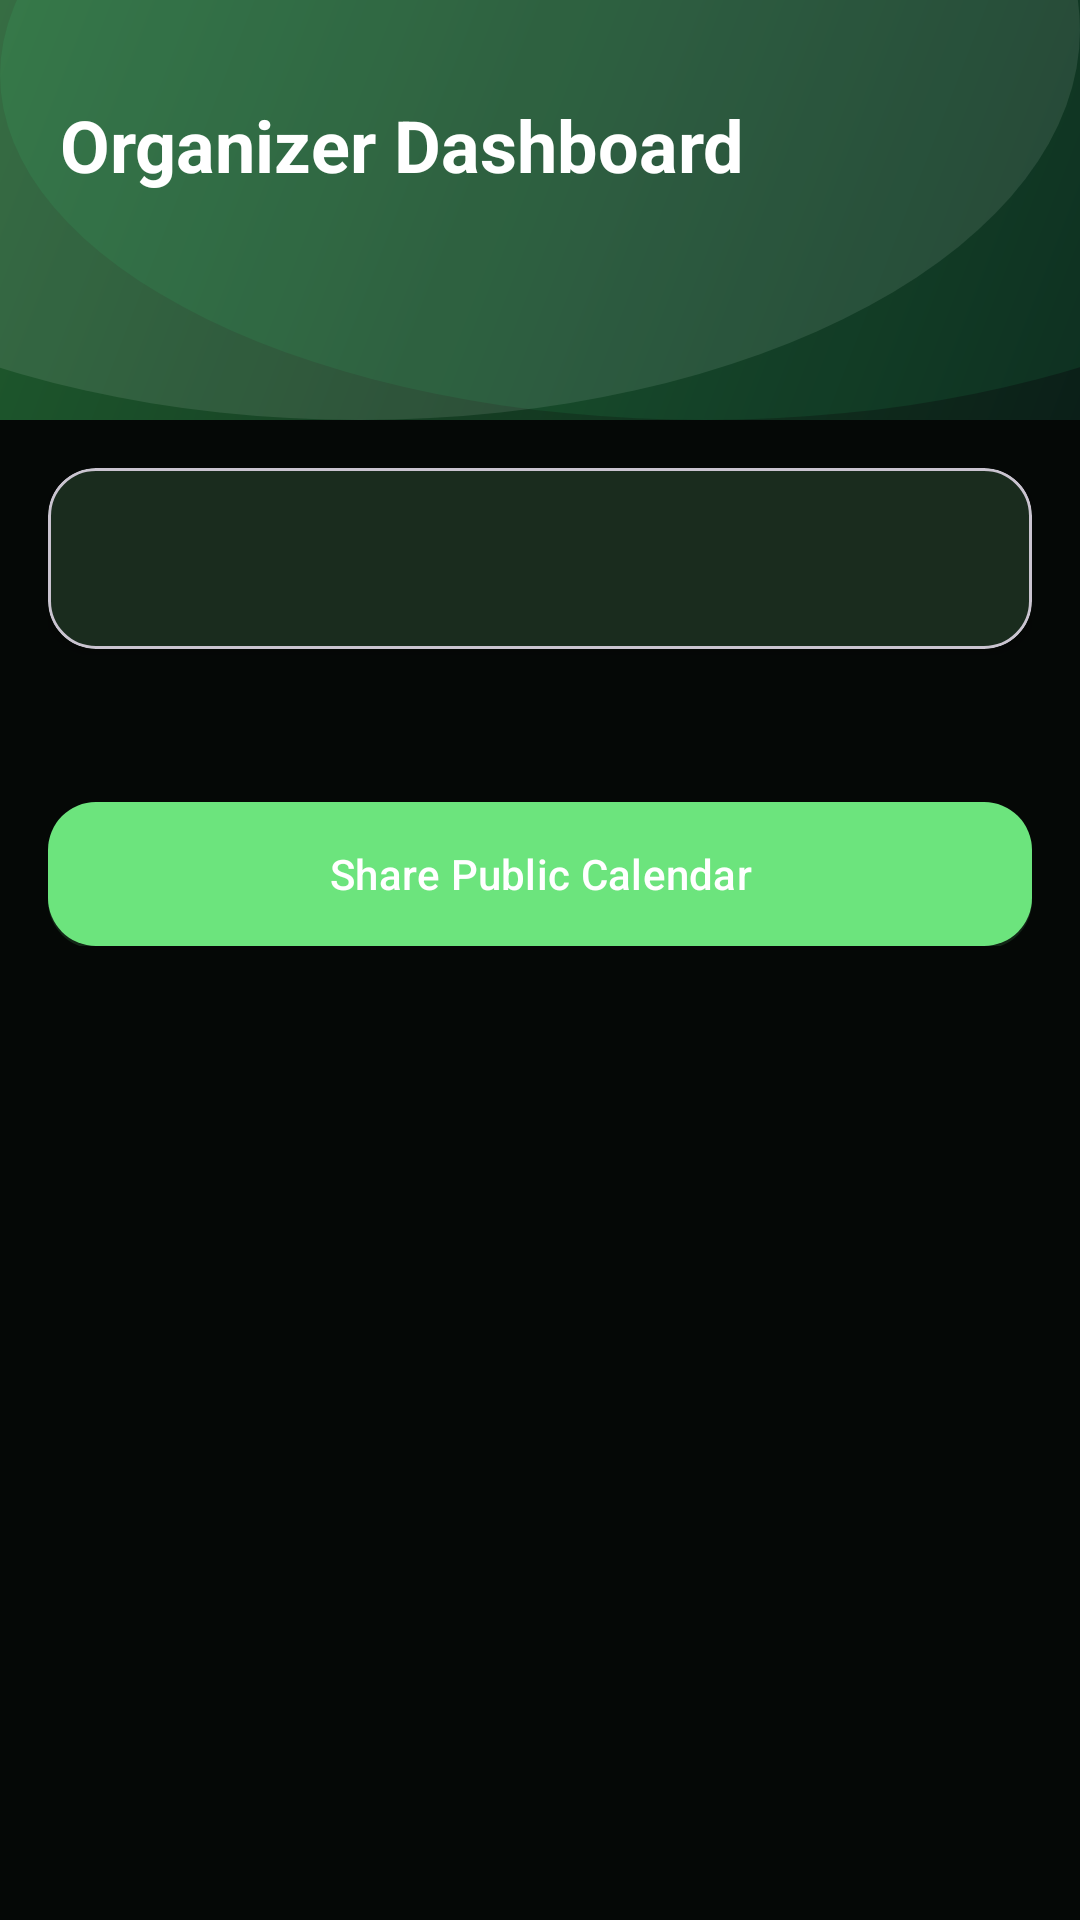

This screen was rendered from an Android layout file. Write that file and the resources it references.
<!-- AndroidManifest.xml: application theme Theme.MyApplication -->
<!-- res/layout/activity_organizer_dashboard.xml -->
<?xml version="1.0" encoding="utf-8"?>
<LinearLayout xmlns:android="http://schemas.android.com/apk/res/android"
    xmlns:app="http://schemas.android.com/apk/res-auto"
    android:layout_width="match_parent"
    android:layout_height="match_parent"
    android:orientation="vertical"
    android:background="@color/surface_background">

    <LinearLayout
        android:layout_width="match_parent"
        android:layout_height="wrap_content"
        android:background="@drawable/bg_purple_gradient"
        android:orientation="vertical"
        android:paddingTop="32dp"
        android:paddingBottom="20dp"
        android:paddingHorizontal="20dp">

        <TextView
            android:layout_width="match_parent"
            android:layout_height="wrap_content"
            android:text="Organizer Dashboard"
            android:textColor="@color/white"
            android:textSize="24sp"
            android:textStyle="bold" />

        <TextView
            android:id="@+id/tvDashboardSubtitle"
            android:layout_width="match_parent"
            android:layout_height="wrap_content"
            android:layout_marginTop="4dp"
            android:textColor="#DDFFFFFF"
            android:textSize="14sp" />

    </LinearLayout>

    <ScrollView
        android:layout_width="match_parent"
        android:layout_height="0dp"
        android:layout_weight="1">

        <LinearLayout
            android:layout_width="match_parent"
            android:layout_height="wrap_content"
            android:orientation="vertical"
            android:padding="16dp">

            <com.google.android.material.card.MaterialCardView
                android:layout_width="match_parent"
                android:layout_height="wrap_content"
                app:cardCornerRadius="16dp"
                app:cardElevation="4dp"
                android:layout_marginBottom="16dp">

                <LinearLayout
                    android:layout_width="match_parent"
                    android:layout_height="wrap_content"
                    android:orientation="vertical"
                    android:padding="20dp">

                    <TextView
                        android:id="@+id/tvDashboardMetrics"
                        android:layout_width="match_parent"
                        android:layout_height="wrap_content"
                        android:textColor="@color/text_primary"
                        android:textSize="15sp"
                        android:lineSpacingMultiplier="1.25" />

                </LinearLayout>

            </com.google.android.material.card.MaterialCardView>

            <TextView
                android:id="@+id/tvDashboardEvents"
                android:layout_width="match_parent"
                android:layout_height="wrap_content"
                android:textColor="@color/text_secondary"
                android:textSize="14sp"
                android:lineSpacingMultiplier="1.3" />

            <com.google.android.material.button.MaterialButton
                android:id="@+id/btnShareOrganiserCalendar"
                android:layout_width="match_parent"
                android:layout_height="wrap_content"
                android:layout_marginTop="16dp"
                android:background="@drawable/bg_button_primary"
                android:text="Share Public Calendar"
                android:textColor="@color/white" />

        </LinearLayout>
    </ScrollView>

</LinearLayout>
<!-- resources referenced by this layout -->
<resources>
  <color name="surface_background">#FF050806</color>
  <color name="text_primary">#FFF2FFF2</color>
  <color name="text_secondary">#FFA8B7AA</color>
  <color name="white">#FFFFFFFF</color>
  <!-- drawable bg_button_primary (drawable) -->
  <?xml version="1.0" encoding="utf-8"?>
  <layer-list xmlns:android="http://schemas.android.com/apk/res/android">
      <item>
          <shape android:shape="rectangle">
              <gradient
                  android:angle="135"
                  android:startColor="@color/brand_purple_primary"
                  android:endColor="@color/brand_purple_end" />
              <corners android:radius="16dp" />
          </shape>
      </item>
  
      <item android:bottom="-1dp">
          <shape android:shape="rectangle">
              <solid android:color="#22000000" />
              <corners android:radius="16dp" />
          </shape>
      </item>
  </layer-list>
  <!-- drawable bg_purple_gradient (drawable) -->
  <?xml version="1.0" encoding="utf-8"?>
  <layer-list xmlns:android="http://schemas.android.com/apk/res/android">
      <item>
          <shape android:shape="rectangle">
              <gradient
                  android:angle="135"
                  android:startColor="@color/bg_gradient_start"
                  android:endColor="@color/bg_gradient_end" />
          </shape>
      </item>
  
      <item android:left="-120dp" android:top="-120dp">
          <shape android:shape="oval">
              <size android:width="260dp" android:height="260dp" />
              <solid android:color="#1AFFFFFF" />
          </shape>
      </item>
  
      <item android:right="-110dp" android:top="-90dp">
          <shape android:shape="oval">
              <size android:width="220dp" android:height="220dp" />
              <solid android:color="#1437FF8A" />
          </shape>
      </item>
  </layer-list>
  <style name="Theme.MyApplication" parent="Base.Theme.MyApplication" />
  <color name="brand_purple_primary">#FF6CE37D</color>
  <color name="brand_purple_end">#FF2F7D32</color>
  <color name="bg_gradient_start">#FF0B1F18</color>
  <color name="bg_gradient_end">#FF1F5C2E</color>
  <style name="Base.Theme.MyApplication" parent="Theme.Material3.DayNight.NoActionBar">
          <item name="colorPrimary">@color/brand_purple_primary</item>
          <item name="colorPrimaryContainer">@color/brand_purple_light</item>
          <item name="colorOnPrimary">@color/text_on_primary</item>
          <item name="colorSecondary">@color/brand_purple_end</item>
          <item name="colorOnSecondary">@color/text_on_primary</item>
          <item name="android:colorBackground">@color/surface_background</item>
          <item name="colorSurface">@color/surface_card</item>
          <item name="colorSurfaceVariant">@color/brand_purple_light</item>
          <item name="colorOutline">@color/brand_purple_end</item>
      </style>
  <color name="brand_purple_light">#FF1E2D23</color>
  <color name="text_on_primary">#FF08110B</color>
  <color name="surface_card">#FF121A15</color>
</resources>
